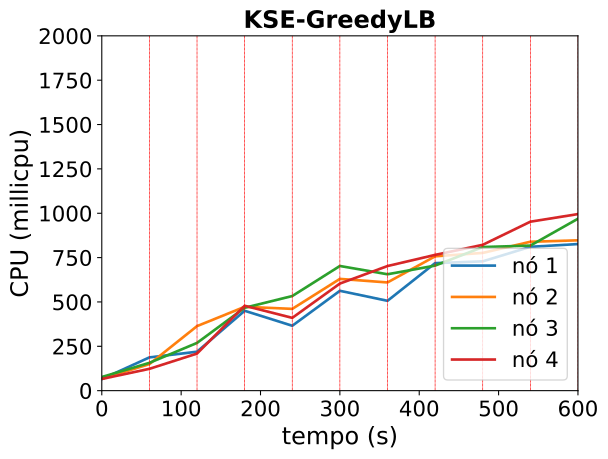

Values plotted in this chart, from the file beside it:
timestamp, ppgcc-m02_pod_amount, ppgcc-m02_memory, ppgcc-m02_cpu, ppgcc-m03_pod_amount, ppgcc-m03_memory, ppgcc-m03_cpu, ppgcc-m04_pod_amount, ppgcc-m04_memory, ppgcc-m04_cpu, ppgcc-m05_pod_amount, ppgcc-m05_memory, ppgcc-m05_cpu
0, 10, 1163080, 65168177, 10, 1146820, 67225725, 10, 1161400, 76897724, 10, 1144096, 65959213
60, 10, 1173640, 187496141, 10, 1154740, 149615338, 10, 1171696, 156742448, 10, 1152280, 123029299
120, 2, 1179052, 219499999, 5, 1250572, 363790793, 1, 1178560, 269116832, 2, 1158616, 209094761
180, 5, 1152388, 450313685, 15, 1263112, 472574800, 6, 1188460, 467283209, 7, 1133008, 478427471
240, 2, 1144468, 365786069, 3, 1229584, 460965954, 8, 1227532, 533337626, 0, 1137760, 410311364
300, 7, 1177204, 562807799, 6, 1153780, 629941974, 10, 1220536, 702725162, 8, 1142380, 603613370
360, 4, 1169020, 506393231, 5, 1177672, 609957746, 4, 1215864, 656061844, 4, 1177492, 702431853
420, 4, 1186048, 718751079, 6, 1186500, 757261190, 10, 1248468, 704872494, 5, 1168120, 765317918
480, 7, 1223668, 728859957, 5, 1174884, 776446279, 7, 1212036, 809488891, 5, 1154788, 822004792
540, 5, 1249276, 810842622, 6, 1183728, 839328312, 5, 1218504, 817634339, 6, 1174324, 952373898
600, 9, 1235680, 826327530, 4, 1174356, 847437353, 8, 1213092, 969187714, 3, 1162840, 995328348
